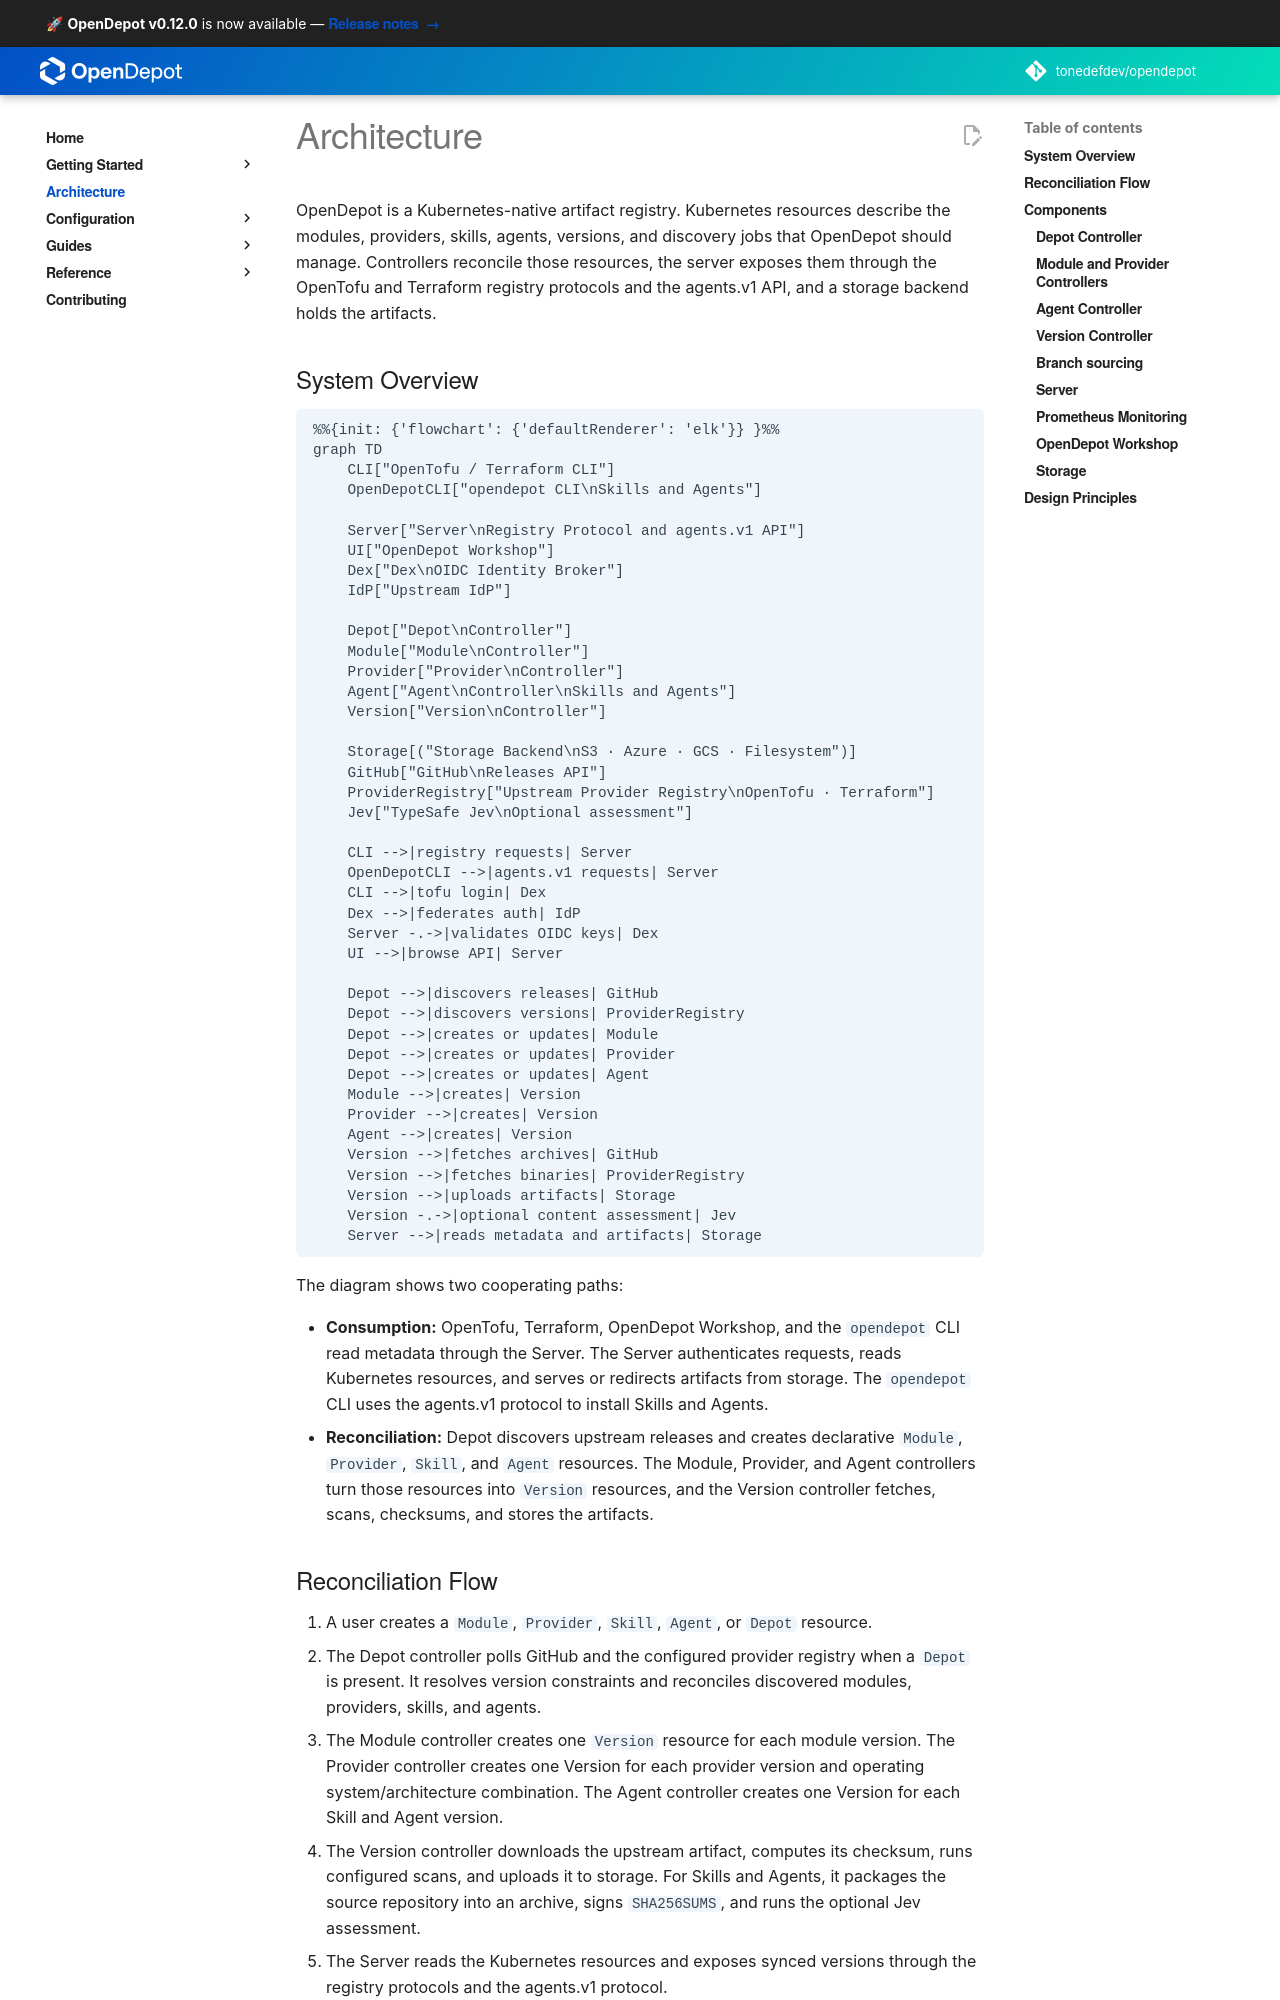

repository: tonedefdev/opendepot · page: docs/architecture/index.html · generator: mkdocs

---
tags:
  - architecture
  - internals
  - kubernetes
---

# Architecture

OpenDepot is a Kubernetes-native registry. Kubernetes resources describe the
modules, providers, versions, and discovery jobs that OpenDepot should manage.
Controllers reconcile those resources, the server exposes them through the
OpenTofu and Terraform registry protocols, and a storage backend holds the
artifacts.

## System Overview

```mermaid
%%{init: {'flowchart': {'defaultRenderer': 'elk'}} }%%
graph TD
    CLI["OpenTofu / Terraform CLI"]

    Server["Server\nRegistry Protocol API"]
    UI["OpenDepot Workshop"]
    Dex["Dex\nOIDC Identity Broker"]
    IdP["Upstream IdP"]

    Depot["Depot\nController"]
    Module["Module\nController"]
    Provider["Provider\nController"]
    Version["Version\nController"]

    Storage[("Storage Backend\nS3 · Azure · GCS · Filesystem")]
    GitHub["GitHub\nReleases API"]
    ProviderRegistry["Upstream Provider Registry\nOpenTofu · Terraform"]

    CLI -->|registry requests| Server
    CLI -->|tofu login| Dex
    Dex -->|federates auth| IdP
    Server -.->|validates OIDC keys| Dex
    UI -->|browse API| Server

    Depot -->|discovers releases| GitHub
    Depot -->|discovers versions| ProviderRegistry
    Depot -->|creates or updates| Module
    Depot -->|creates or updates| Provider
    Module -->|creates| Version
    Provider -->|creates| Version
    Version -->|fetches archives| GitHub
    Version -->|fetches binaries| ProviderRegistry
    Version -->|uploads artifacts| Storage
    Server -->|reads metadata and artifacts| Storage
```

The diagram shows two cooperating paths:

- **Consumption:** OpenTofu, Terraform, and OpenDepot Workshop read metadata
  through the Server. The Server authenticates requests, reads Kubernetes
  resources, and serves or redirects artifacts from storage.
- **Reconciliation:** Depot discovers upstream releases and creates declarative
  `Module` and `Provider` resources. The Module and Provider controllers turn
  those resources into `Version` resources, and the Version controller fetches,
  scans, checksums, and stores the artifacts.
